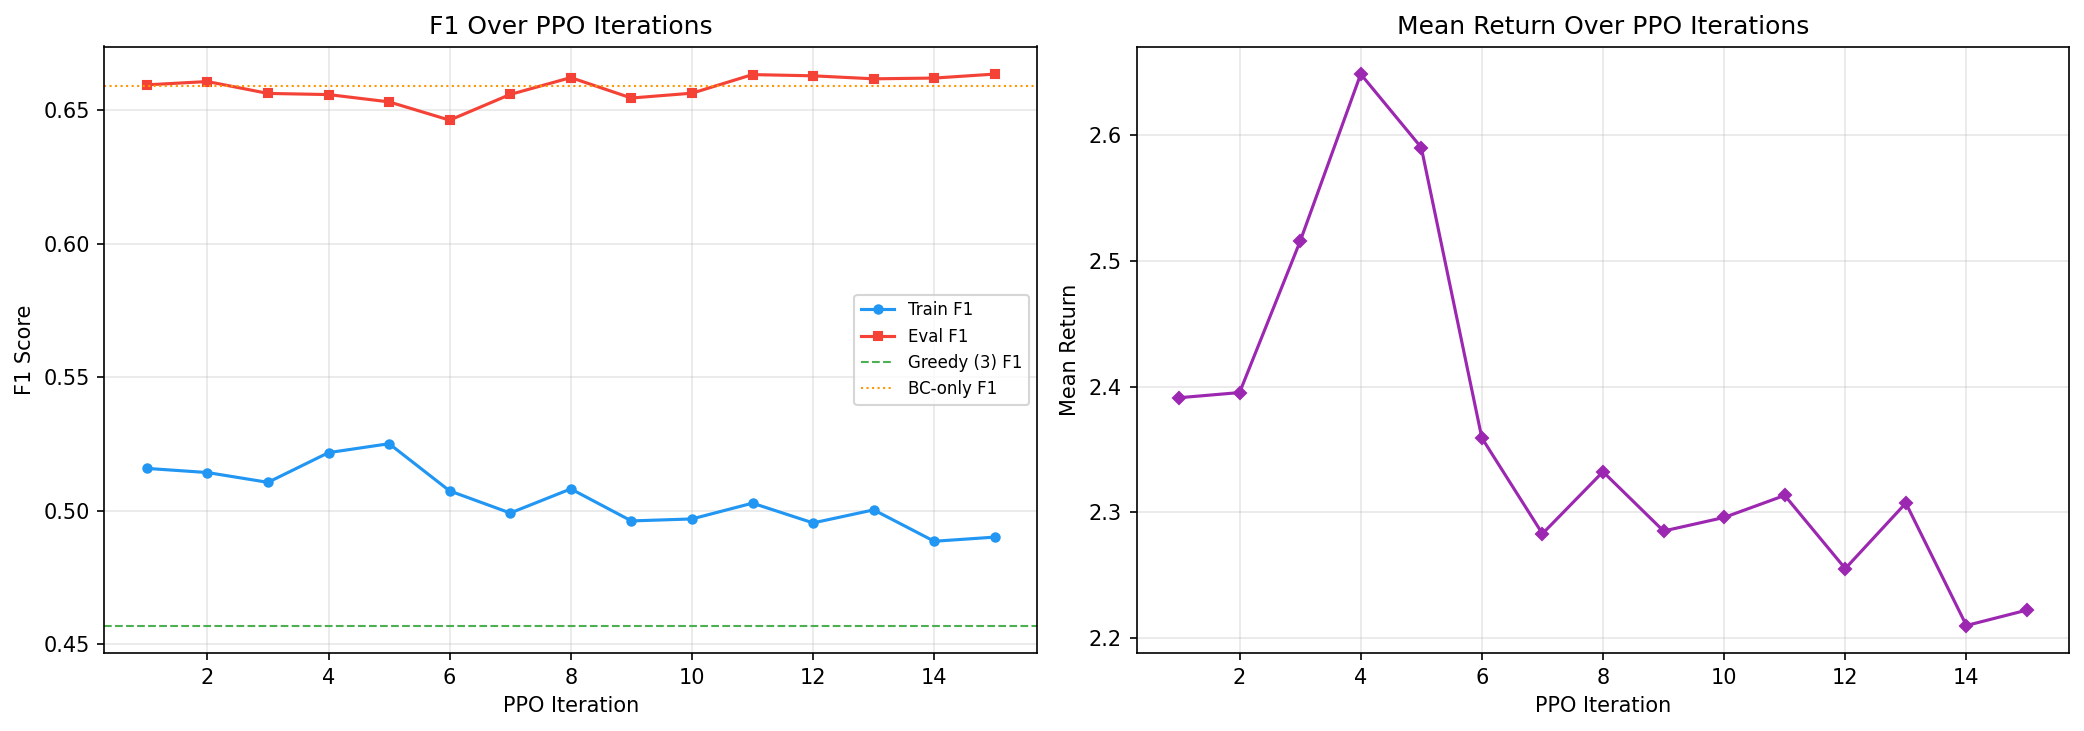

The data file committed next to this chart (first rows):
iteration, train_precision, train_recall, train_f1, train_avg_reads, mean_return, avg_step_reward, eval_precision, eval_recall, eval_f1, eval_avg_reads, policy_loss, value_loss, entropy, kl_from_bc, kl_coeff
1, 0.5172, 0.5144, 0.5158, 2.399, 2.391, 0.5435, 0.6732, 0.6463, 0.6595, 2.334, -0.002073, 2.535, 1.041, 0.2038, 0.03
2, 0.5054, 0.5234, 0.5142, 2.500, 2.395, 0.5332, 0.6714, 0.6504, 0.6607, 2.355, -0.003895, 1.927, 1.258, 0.7876, 0.06
3, 0.4706, 0.5579, 0.5106, 2.884, 2.516, 0.5207, 0.6725, 0.6408, 0.6563, 2.316, 0.02862, 1.805, 1.284, 0.9449, 0.12
4, 0.4785, 0.5734, 0.5217, 2.909, 2.649, 0.5452, 0.6759, 0.6369, 0.6558, 2.291, 0.04988, 1.772, 1.162, 0.5778, 0.24
5, 0.497, 0.5565, 0.5251, 2.742, 2.59, 0.5486, 0.6735, 0.6339, 0.6531, 2.288, 0.03519, 1.581, 1.074, 0.3222, 0.24
6, 0.4969, 0.5182, 0.5074, 2.542, 2.359, 0.5205, 0.6717, 0.6227, 0.6463, 2.254, 0.02215, 1.379, 1.078, 0.3087, 0.24
7, 0.494, 0.5042, 0.4991, 2.462, 2.283, 0.5124, 0.6723, 0.6402, 0.6559, 2.315, 0.007624, 1.351, 1.084, 0.2914, 0.24
8, 0.4999, 0.5166, 0.5081, 2.518, 2.332, 0.5168, 0.6739, 0.6509, 0.6622, 2.348, 0.01729, 1.339, 1.092, 0.3028, 0.24
9, 0.4831, 0.5099, 0.4961, 2.565, 2.285, 0.5012, 0.6731, 0.6369, 0.6545, 2.3, 0.01389, 1.374, 1.084, 0.2982, 0.24
10, 0.4887, 0.5053, 0.4969, 2.524, 2.296, 0.5086, 0.673, 0.6405, 0.6564, 2.314, 0.007008, 1.374, 1.111, 0.3296, 0.24
11, 0.4947, 0.5111, 0.5028, 2.520, 2.313, 0.5126, 0.6744, 0.6526, 0.6633, 2.352, 0.01005, 1.407, 1.118, 0.3323, 0.24
12, 0.4842, 0.5071, 0.4954, 2.558, 2.255, 0.4955, 0.6732, 0.6529, 0.6629, 2.358, 0.01218, 1.37, 1.128, 0.3548, 0.24
13, 0.488, 0.5131, 0.5003, 2.566, 2.307, 0.5069, 0.6726, 0.6512, 0.6617, 2.354, 0.01259, 1.415, 1.137, 0.3577, 0.24
14, 0.4754, 0.5024, 0.4885, 2.544, 2.21, 0.4881, 0.6729, 0.6515, 0.662, 2.354, 0.01141, 1.351, 1.134, 0.3726, 0.24
15, 0.4783, 0.5024, 0.4901, 2.555, 2.222, 0.4896, 0.6725, 0.6548, 0.6635, 2.367, 0.01163, 1.314, 1.156, 0.3976, 0.24
